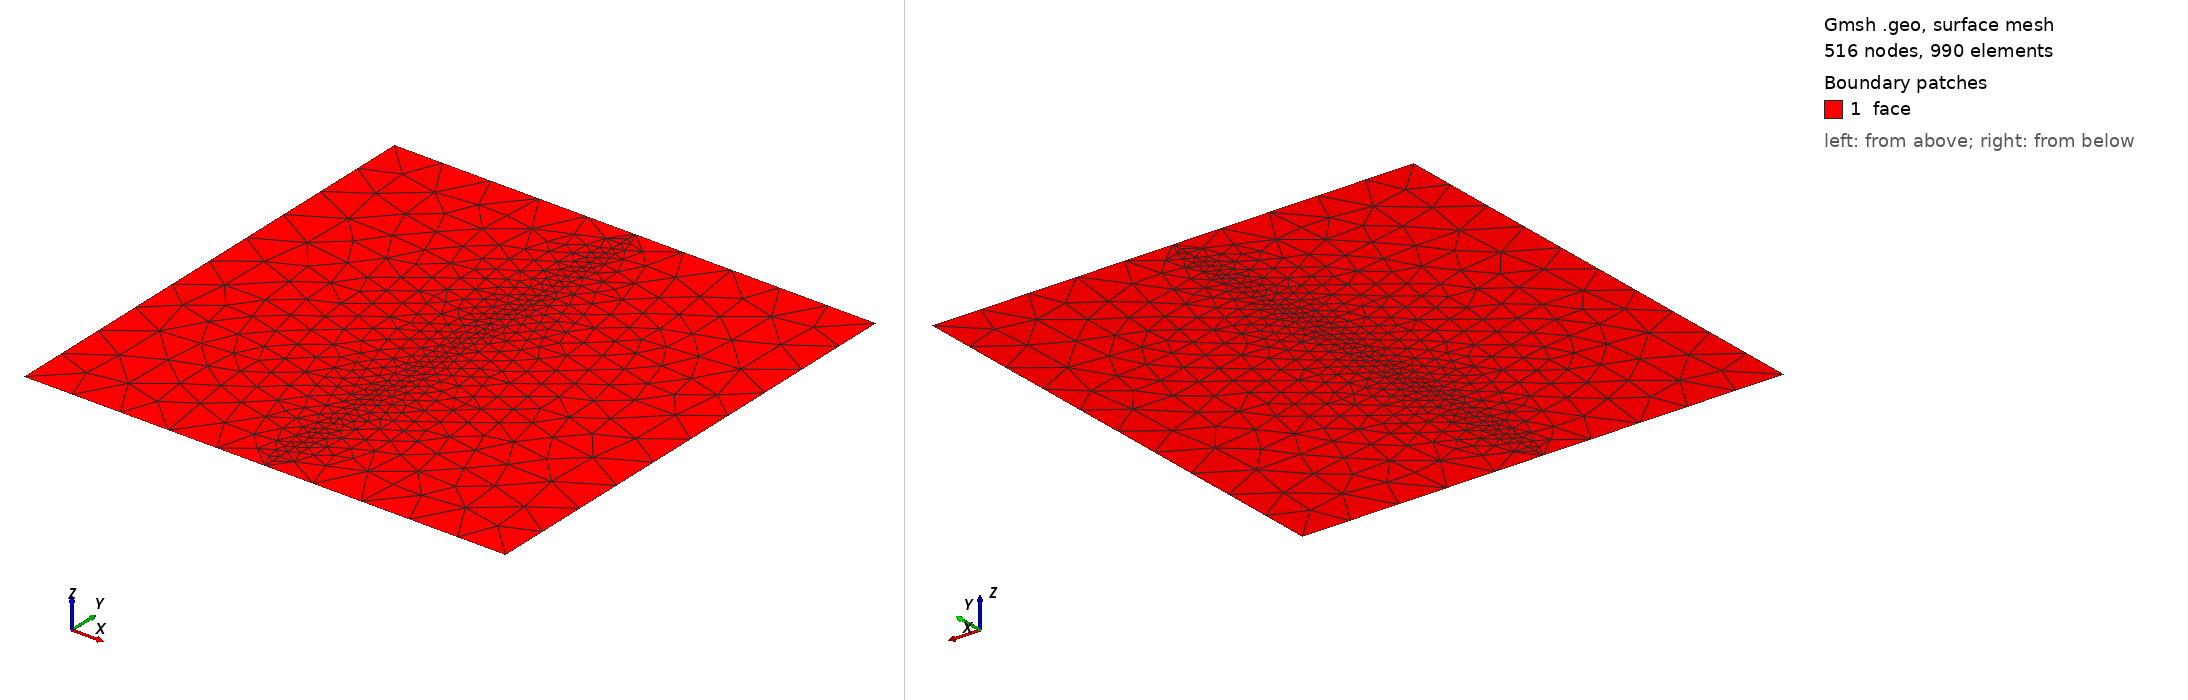

Gmsh geometry script, surface-meshed: 516 nodes, 990 surface elements. Boundary patches (legend numbers): 1 face. Left view from above one corner, right view from below the opposite corner. Legend entries are the model's physical surfaces. The drawing asked Gmsh for element sizes between 1% and 20% of the model's largest extent; the script's own settings can give other sizes.

=== square.geo (drawn) ===
Point(1) = {-0.5, 0.5, 0, 0.1};
//+
Point(2) = {-0.5, -0.5, 0, 0.1};
//+
Point(3) = {0, -0.5, 0, 0.1};
//+
Point(4) = {0.5, -0.5, 0, 0.1};
//+
Point(5) = {0.5, 0.5, 0, 0.1};
//+
Point(6) = {-0, 0.5, 0, 0.1};
//+
Line(1) = {1, 2};
//+
Line(2) = {2, 3};
//+
Line(3) = {3, 4};
//+
Line(4) = {4, 5};
//+
Line(5) = {5, 6};
//+
Line(6) = {6, 1};
//+
Line(7) = {6, 3};
//+
Curve Loop(1) = {1, 2, 3, 4, 5, 6};
//+
Plane Surface(1) = {1};
//+
Curve{7} In Surface{1};
//+
Transfinite Curve {7} = 50 Using Progression 1;
//+
Physical Curve("lo") = {1};
//+
Physical Curve("hi") = {4};
//+
Physical Curve("mid") = {7};
//+
Physical Curve(4) = {6};
//+
Physical Curve(5) = {5};
//+
Physical Curve(6) = {3};
//+
Physical Curve(7) = {2};
//+
Physical Surface("face") = {1};
